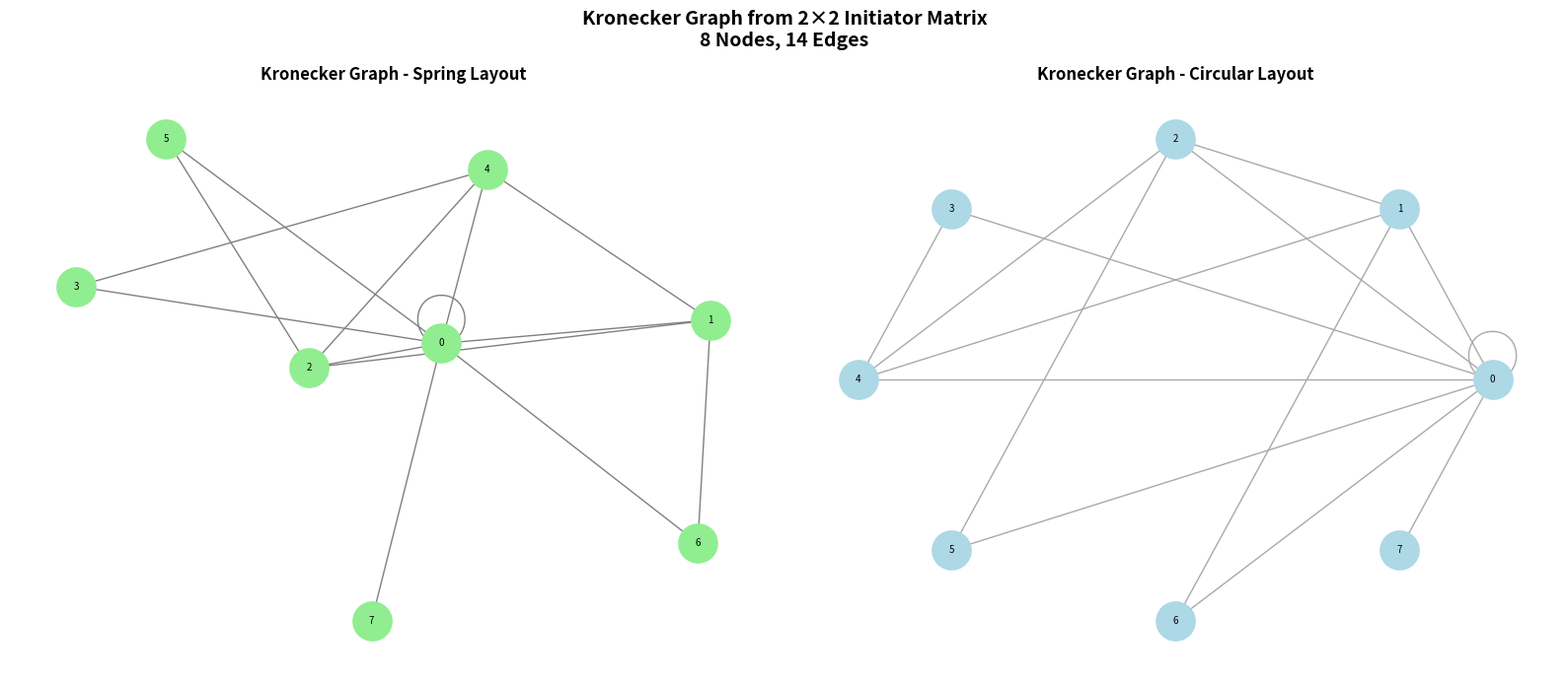
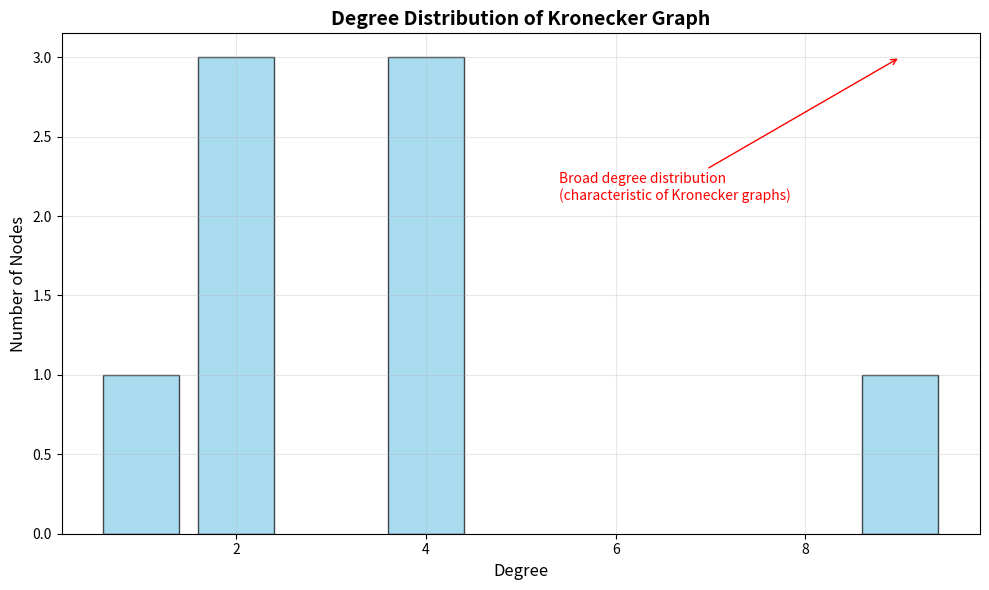

Generate these figures, in order, with matplotlib:
"""
Exercise 5B: Kronecker Graphs using NumPy and NetworkX

Topics Implemented:
- Kronecker Product (np.kron)
- Self-similarity in networks
- Adjacency matrix generation
- Graph properties: nodes, edges, degree distribution
- Connected components
- Clustering coefficient
- Graph density
- Shortest paths
- NetworkX analysis
- Graph visualization

Note: This exercise implements DETERMINISTIC Kronecker graphs.
      Stochastic Kronecker graphs and fast O(E) generation
      algorithms are discussed in theory but not implemented.
"""

import numpy as np
import networkx as nx
import matplotlib.pyplot as plt
from collections import Counter

# ==========================================================
# SECTION 1: KRONECKER GRAPH THEORY
# ==========================================================

print("="*70)
print("EXERCISE 5B: KRONECKER GRAPHS")
print("="*70)

print("\nKey Concepts from Network Science Lectures:")
print("• Kronecker graphs exhibit self-similarity")
print("• Small patterns repeat at larger scales")
print("• Generated by recursive Kronecker product")
print("• Used as synthetic models for social, communication,")
print("  and internet-like networks")

# ==========================================================
# SECTION 2: INITIATOR MATRIX
# ==========================================================

print("\n" + "="*70)
print("SECTION 1: INITIATOR MATRIX")
print("="*70)

# Standard initiator matrix for graph generation
K1 = np.array([
    [1, 1],
    [1, 0]
], dtype=int)

print("\nInitiator Matrix (K1) - 2×2 pattern:")
print(K1)
print("\nInterpretation:")
print("  [1,1] → Edge exists between these positions")
print("  [1,0] → Asymmetric connection pattern")

# ==========================================================
# SECTION 3: KRONECKER PRODUCT EXPANSION
# ==========================================================

print("\n" + "="*70)
print("SECTION 2: KRONECKER PRODUCT EXPANSION")
print("="*70)

# Level 1: Original 2×2 matrix
print("\nLevel 1: K1 (2×2 matrix)")
print(K1)

# Level 2: First Kronecker product
K2 = np.kron(K1, K1)
print(f"\nLevel 2: K2 = K1 ⊗ K1 ({K2.shape[0]}×{K2.shape[1]} matrix)")
print("K2 (first 4x4 corner):")
print(K2[:4, :4])

# Level 3: Second Kronecker product (for analysis)
K3 = np.kron(K2, K1)
print(f"\nLevel 3: K3 = K2 ⊗ K1 ({K3.shape[0]}×{K3.shape[1]} matrix)")

# Show size progression
print("\nMatrix Size Progression:")
print(f"  K1: {K1.shape[0]}×{K1.shape[1]} = {K1.shape[0]*K1.shape[1]} cells")
print(f"  K2: {K2.shape[0]}×{K2.shape[1]} = {K2.shape[0]*K2.shape[1]} cells")
print(f"  K3: {K3.shape[0]}×{K3.shape[1]} = {K3.shape[0]*K3.shape[1]} cells")

# ==========================================================
# SECTION 4: CREATE NETWORKX GRAPH
# ==========================================================

print("\n" + "="*70)
print("SECTION 3: NETWORKX GRAPH CREATION")
print("="*70)

# Convert Kronecker matrix to graph (undirected)
G = nx.from_numpy_array(K3)

print(f"\nGraph created from K3:")
print(f"  Graph type: {type(G).__name__}")
print(f"  Number of nodes: {G.number_of_nodes()}")
print(f"  Number of edges: {G.number_of_edges()}")

# Check if graph is connected
is_connected = nx.is_connected(G)
print(f"  Graph is connected: {is_connected}")

# ==========================================================
# SECTION 5: DEGREE ANALYSIS
# ==========================================================

print("\n" + "="*70)
print("SECTION 4: DEGREE ANALYSIS")
print("="*70)

# Compute all degrees
degrees = [degree for node, degree in G.degree()]

print(f"\nDegree Statistics:")
print(f"  Minimum degree: {min(degrees)}")
print(f"  Maximum degree: {max(degrees)}")
print(f"  Average degree: {np.mean(degrees):.2f}")
print(f"  Median degree: {np.median(degrees):.0f}")
print(f"  Standard deviation: {np.std(degrees):.2f}")

# Degree distribution
print(f"\nDegree Distribution:")
degree_counts = Counter(degrees)
for degree in sorted(degree_counts.keys()):
    count = degree_counts[degree]
    percentage = (count / len(degrees)) * 100
    bar = "█" * int(percentage / 2)
    print(f"  Degree {degree:2d}: {count:3d} nodes ({percentage:5.1f}%) {bar}")

# Degree distribution observation (careful phrasing)
print("\nDegree Distribution Observation:")
print("  Kronecker graphs often produce broad degree distributions")
print("  that resemble heavy-tailed distributions found in")
print("  real-world networks (social, internet, biological).")
print("  Formal power-law testing would require:")
print("    - Fitting a power-law model")
print("    - Goodness-of-fit tests (e.g., Kolmogorov-Smirnov)")
print("    - Comparison with alternative distributions")
print(f"\n  Observed: max/mean ratio = {max(degrees)/np.mean(degrees):.2f}")
print("  (This suggests a broad distribution, not definitive proof of power-law)")

# ==========================================================
# SECTION 6: CONNECTED COMPONENTS
# ==========================================================

print("\n" + "="*70)
print("SECTION 5: CONNECTED COMPONENTS")
print("="*70)

components = list(nx.connected_components(G))
print(f"\nNumber of connected components: {len(components)}")

if len(components) == 1:
    print("✓ Graph is fully connected (single component)")
    print("  This demonstrates the 'giant component' property")
else:
    print("Multiple components found:")
    component_sizes = sorted([len(c) for c in components], reverse=True)
    for i, size in enumerate(component_sizes[:5], 1):
        print(f"  Component {i}: size = {size}")

# Largest connected component
largest_comp = max(components, key=len)
print(f"\nLargest component size: {len(largest_comp)} nodes")
print(f"Fraction in largest component: {len(largest_comp)/G.number_of_nodes():.1%}")

# ==========================================================
# SECTION 7: CLUSTERING ANALYSIS
# ==========================================================

print("\n" + "="*70)
print("SECTION 6: CLUSTERING COEFFICIENT")
print("="*70)

# Local clustering for each node
clustering_coeffs = nx.clustering(G)

print(f"\nClustering Coefficient Statistics:")
print(f"  Average clustering: {np.mean(list(clustering_coeffs.values())):.4f}")
print(f"  Min clustering: {min(clustering_coeffs.values()):.4f}")
print(f"  Max clustering: {max(clustering_coeffs.values()):.4f}")

# Sample clustering values (first 5 nodes)
print(f"\nSample node clustering coefficients (first 5 nodes):")
sample_nodes = list(range(min(5, G.number_of_nodes())))
for node in sample_nodes:
    print(f"  Node {node}: C = {clustering_coeffs[node]:.4f}")

# Transitivity (global clustering)
transitivity = nx.transitivity(G)
print(f"\nGlobal clustering (transitivity): {transitivity:.4f}")

# ==========================================================
# SECTION 8: SHORTEST PATH ANALYSIS (if connected)
# ==========================================================

print("\n" + "="*70)
print("SECTION 7: SHORTEST PATH ANALYSIS")
print("="*70)

if is_connected:
    # Calculate diameter
    diameter = nx.diameter(G)
    print(f"\nGraph diameter: {diameter}")
    
    # Calculate average path length
    avg_path_length = nx.average_shortest_path_length(G)
    print(f"Average shortest path length: {avg_path_length:.3f}")
    
    # Example path (first to last node)
    source, target = 0, G.number_of_nodes() - 1
    if nx.has_path(G, source, target):
        path = nx.shortest_path(G, source, target)
        print(f"\nExample path (Node {source} → Node {target}):")
        print(f"  Path: {' → '.join(map(str, path))}")
        print(f"  Length: {len(path)-1} steps")
else:
    print("\nGraph is disconnected - using largest component for analysis")
    largest_subgraph = G.subgraph(largest_comp)
    if largest_subgraph.number_of_nodes() > 1:
        print(f"  Diameter of largest component: {nx.diameter(largest_subgraph)}")
        print(f"  Average path length in largest component: {nx.average_shortest_path_length(largest_subgraph):.3f}")

# ==========================================================
# SECTION 9: GRAPH PROPERTIES
# ==========================================================

print("\n" + "="*70)
print("SECTION 8: GRAPH PROPERTIES")
print("="*70)

density = nx.density(G)
print(f"\nGraph density: {density:.6f}")
print(f"  (Fraction of possible edges that exist)")

# Theoretical maximum edges
n_nodes = G.number_of_nodes()
max_possible_edges = n_nodes * (n_nodes - 1) / 2
print(f"  Possible edges: {max_possible_edges:.0f}")
print(f"  Actual edges: {G.number_of_edges()}")
print(f"  Sparsity: {(1 - density)*100:.2f}%")

# ==========================================================
# SECTION 10: SELF-SIMILARITY PROPERTY
# ==========================================================

print("\n" + "="*70)
print("SECTION 9: SELF-SIMILARITY PROPERTY")
print("="*70)

print("\nKronecker graphs exhibit self-similarity:")
print("  • The same 2×2 pattern appears at all scales")
print("  • Degree distribution follows a broad distribution")
print("  • Hierarchical community structure emerges")
print("\nThis self-similarity makes Kronecker graphs useful for:")
print("  • Modeling hierarchical real-world networks")
print("  • Generating test graphs with known properties")
print("  • Understanding network growth processes")

# ==========================================================
# SECTION 11: VISUALIZATION
# ==========================================================

print("\n" + "="*70)
print("SECTION 10: GRAPH VISUALIZATION")
print("="*70)
print("\nGenerating visualizations...")

# Create figure with 2 subplots
fig, (ax1, ax2) = plt.subplots(1, 2, figsize=(16, 7))

# Visualization 1: Spring layout
pos1 = nx.spring_layout(G, seed=42, k=2, iterations=50)
nx.draw(G, pos1, ax=ax1, with_labels=True, 
        node_color='lightgreen', node_size=800,
        edge_color='gray', font_size=7, width=1)
ax1.set_title("Kronecker Graph - Spring Layout", fontsize=12, fontweight='bold')

# Visualization 2: Circular layout
pos2 = nx.circular_layout(G)
nx.draw(G, pos2, ax=ax2, with_labels=True,
        node_color='lightblue', node_size=800,
        edge_color='darkgray', font_size=7, width=1)
ax2.set_title("Kronecker Graph - Circular Layout", fontsize=12, fontweight='bold')

plt.suptitle(f"Kronecker Graph from 2×2 Initiator Matrix\n"
             f"{G.number_of_nodes()} Nodes, {G.number_of_edges()} Edges", 
             fontsize=14, fontweight='bold')
plt.tight_layout()
plt.show()

# Visualization 3: Degree histogram
fig2, ax = plt.subplots(figsize=(10, 6))

degree_counts_sorted = sorted(degree_counts.items())
degrees_plot = [d for d, c in degree_counts_sorted]
counts_plot = [c for d, c in degree_counts_sorted]

ax.bar(degrees_plot, counts_plot, color='skyblue', edgecolor='black', alpha=0.7)
ax.set_xlabel('Degree', fontsize=12)
ax.set_ylabel('Number of Nodes', fontsize=12)
ax.set_title('Degree Distribution of Kronecker Graph', fontsize=14, fontweight='bold')
ax.grid(True, alpha=0.3)

# Informative annotation (careful phrasing)
ax.annotate('Broad degree distribution\n(characteristic of Kronecker graphs)', 
            xy=(max(degrees_plot), max(counts_plot)), 
            xytext=(max(degrees_plot)*0.6, max(counts_plot)*0.7),
            arrowprops=dict(arrowstyle='->', color='red'),
            fontsize=10, color='red')

plt.tight_layout()
plt.show()

print("\n✓ Visualization complete - 2 layouts + degree histogram")

# ==========================================================
# SECTION 12: SUMMARY
# ==========================================================

print("\n" + "="*70)
print("SUMMARY: KRONECKER GRAPHS IMPLEMENTED")
print("="*70)

summary_points = [
    "✓ Kronecker product creates self-similar graphs",
    "✓ Small initiator matrix (2×2) generates larger networks",
    "✓ Degree distribution shows broad distribution",
    "✓ Graph properties analyzed:",
    "  - Nodes, edges, density",
    "  - Degree distribution",
    "  - Connected components",
    "  - Clustering coefficient",
    "  - Shortest paths",
    "✓ Visualized with spring and circular layouts"
]

for point in summary_points:
    print(point)

print("\n" + "="*70)
print("EXERCISE 5B COMPLETE ✓")
print("="*70)
